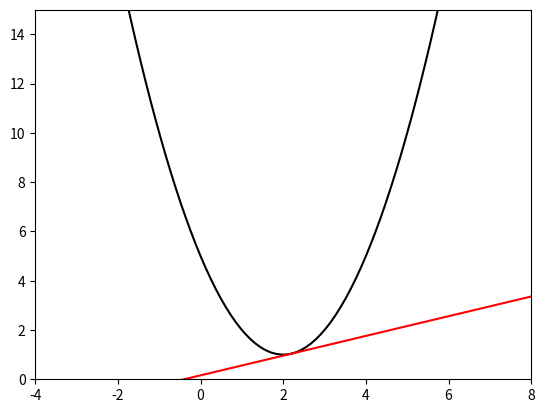

Source code (Python):
# 최적화(Optimization)란?
# 말 그대로 "최고의 선택"을 찾는 것

# 머신러닝에서 최적화란?
# 머신러닝에서 최적화는 모델의 성능을 최대한 높이는 방법을 찾는 과정
# 데이터를 학습시킬 때, 모델이 최고의 예측을 할 수 있도록 
# 모델의 파라미터(숫자)를 잘 조정하는 것이죠.

# ex)머신러닝 모델은 데이터에서 패턴을 학습해요. 이때 **"오차"**라는 것이 있어요.
# 즉, 모델이 예측한 값과 실제 값이 다를 때 그 차이를 오차라고 해요. 
# 최적화는 이 오차를 최대한 줄이는 것을 목표로 해요


# y=(x-2)^2 + 1 그래프 그리기
# 점을 직선으로 이어서 표현
import matplotlib.pyplot as plt
import numpy as np

k=2.2
x = np.linspace(-4, 8, 100)
y = (x - 2)**2 + 1
# plt.scatter(x, y, s=3)
plt.plot(x, y, color="black")
plt.xlim(-4, 8)
plt.ylim(0, 15)

# f'(x)=2x-4
# k=4의 기울기
l_slope=2*k - 4
f_k=(k-2)**2 + 1
l_intercept=f_k - l_slope * k

# y=slope*x+intercept 그래프
line_y=l_slope*x + l_intercept
plt.plot(x, line_y, color="red")

# y=x^2 경사하강법
# 초기값:10, 델타: 0.9
x=10
lstep=np.arange(100, 0, -1)*0.01
for i in range(100):
    x-=lstep[i]*(2*x)

print(x)

